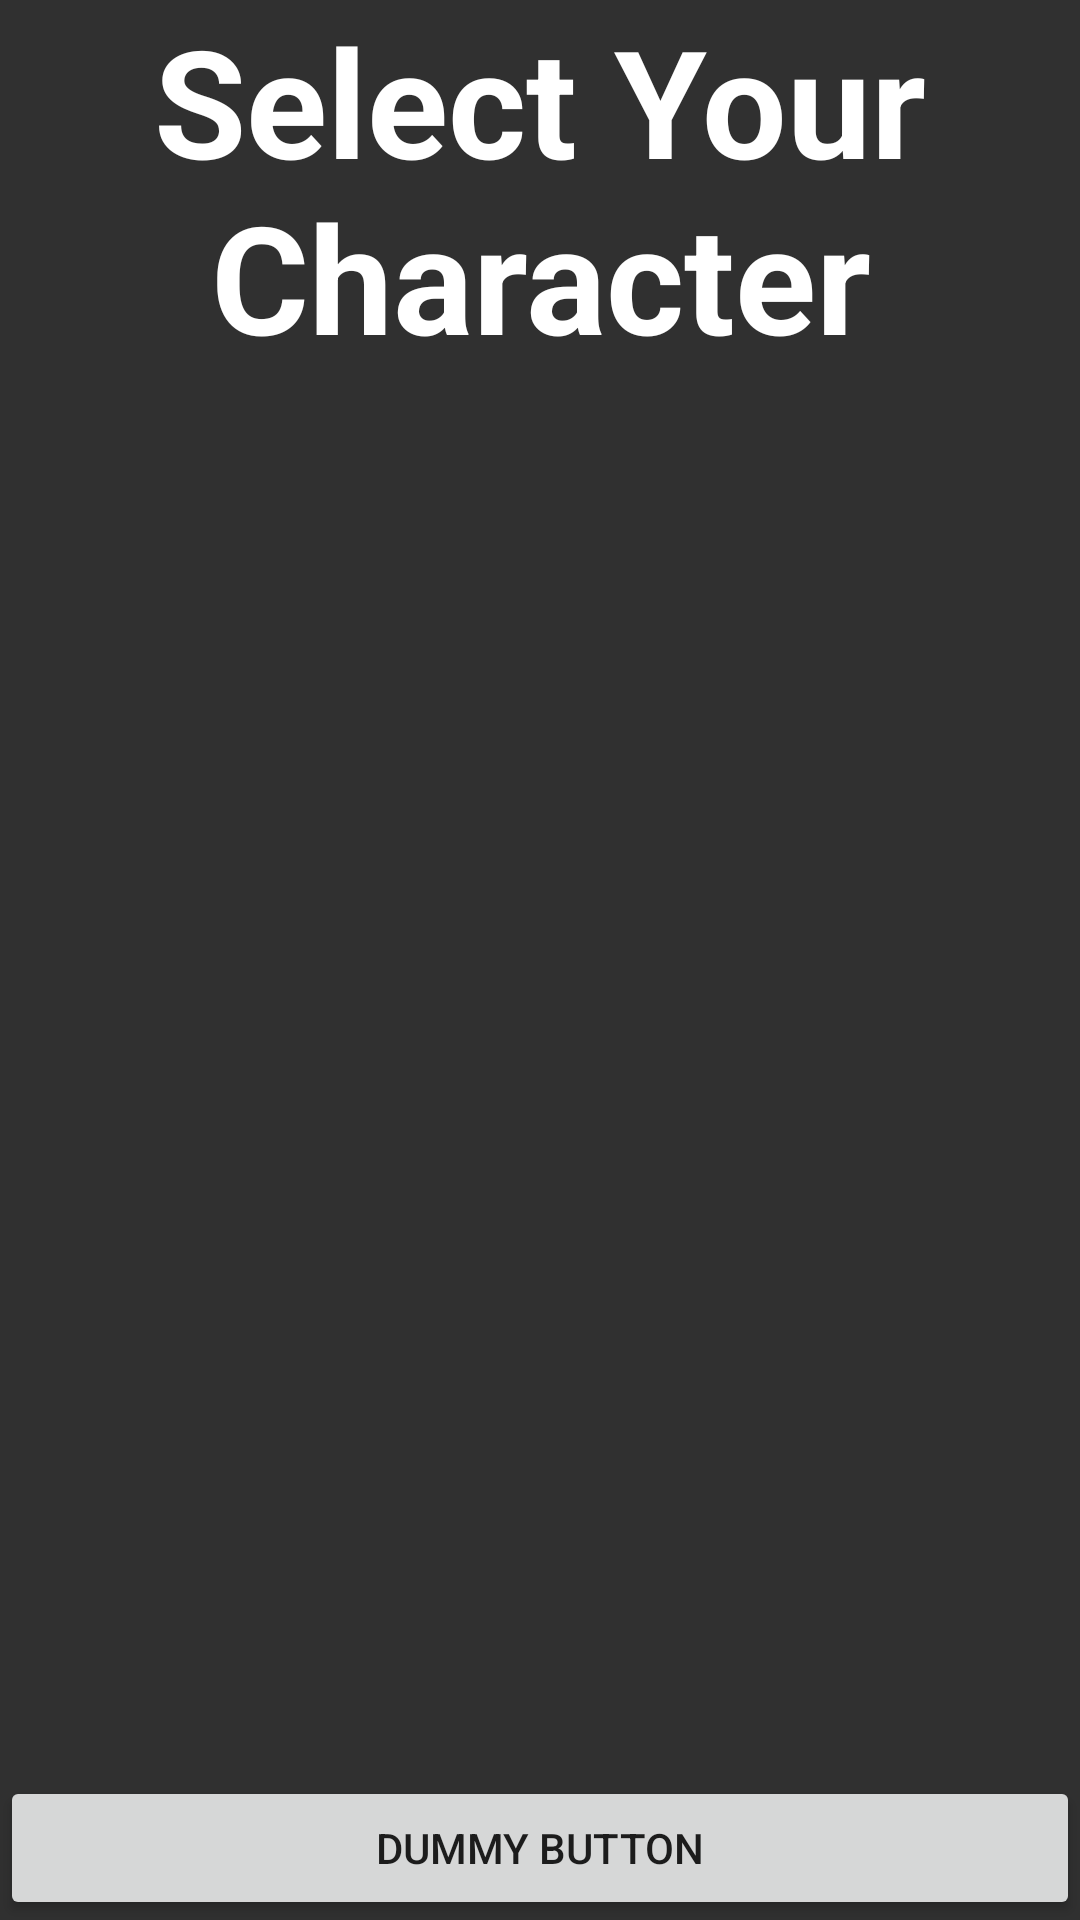

Android layout source for this screen:
<!-- AndroidManifest.xml: application theme AppTheme -->
<!-- res/layout/activity_character_select.xml -->
<FrameLayout xmlns:android="http://schemas.android.com/apk/res/android"
    xmlns:tools="http://schemas.android.com/tools" android:layout_width="match_parent"
    android:layout_height="match_parent" android:background="@color/background_material_dark"
    tools:context="edu.cmsc425.doyle.drawingturnbasedgame.CharacterSelect">

    
    <TextView android:id="@+id/fullscreen_content" android:layout_width="match_parent"
        android:layout_height="match_parent" android:keepScreenOn="true" android:textColor="@color/abc_primary_text_material_dark"
        android:textStyle="bold" android:textSize="50sp" android:gravity="top|center_horizontal"
        android:text="@string/character_select" />

    
    <FrameLayout android:layout_width="match_parent" android:layout_height="match_parent"
        android:fitsSystemWindows="true" >

        <GridLayout
            android:layout_width="match_parent"
            android:layout_height="match_parent">


            </GridLayout>

        <LinearLayout android:id="@+id/fullscreen_content_controls" style="?metaButtonBarStyle"
            android:layout_width="match_parent" android:layout_height="wrap_content"
            android:layout_gravity="bottom|center_horizontal"
            android:background="@color/black_overlay" android:orientation="horizontal"
            tools:ignore="UselessParent">

            <Button android:id="@+id/dummy_button" style="?metaButtonBarButtonStyle"
                android:layout_width="0dp" android:layout_height="wrap_content"
                android:layout_weight="1" android:text="@string/dummy_button" />

        </LinearLayout>
    </FrameLayout>

</FrameLayout>
<!-- resources referenced by this layout -->
<resources>
  <string name="character_select">Select Your Character</string>
  <string name="dummy_button">Dummy Button</string>
  <style name="AppTheme" parent="Theme.AppCompat.Light">
          <item name="android:windowNoTitle">true</item>
          <item name="android:windowFullscreen">true</item>
      </style>
</resources>
